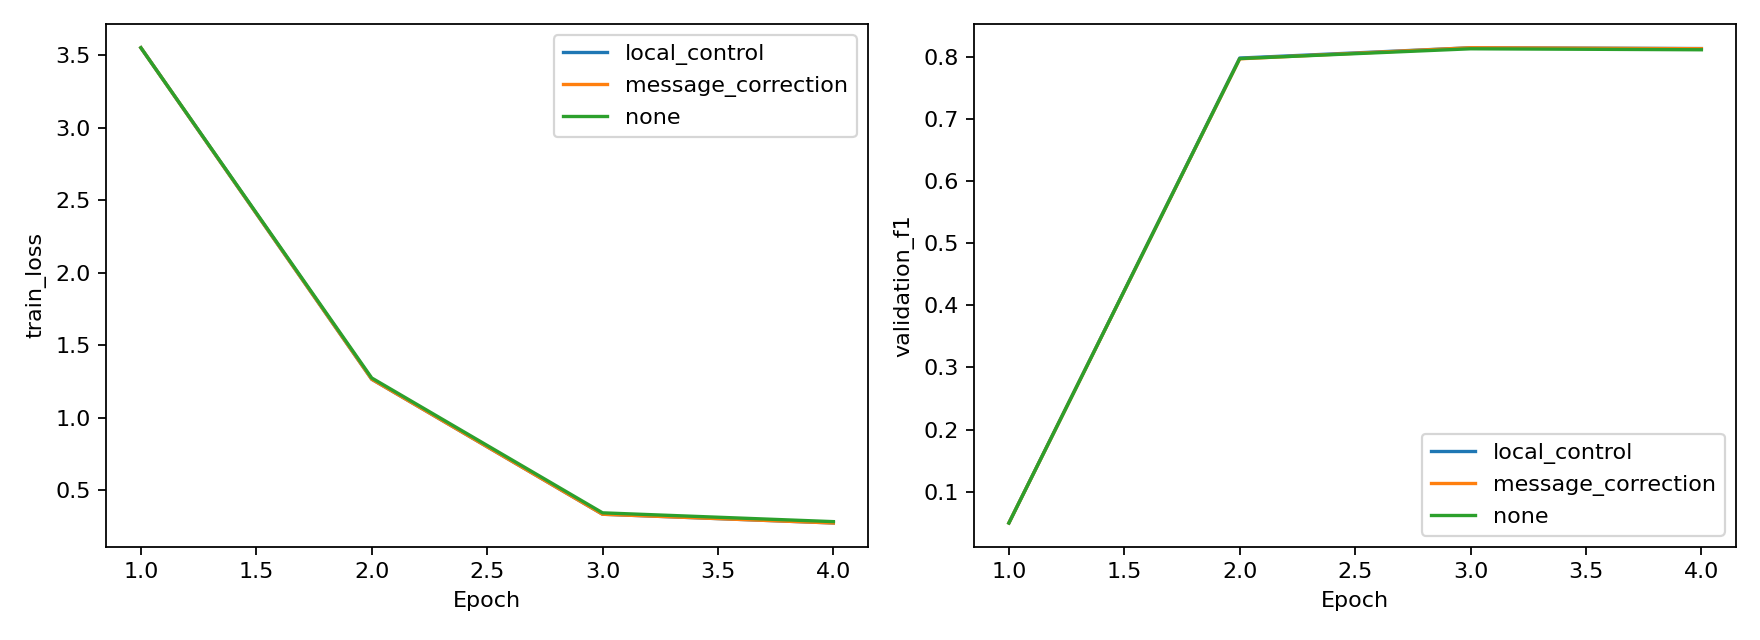

The file beside this chart, header and first rows:
arm, subject, seed, epoch, train_loss, train_accuracy, validation_loss, validation_f1, validation_accuracy, lr, train_seconds, peak_cuda_allocated_mb
local_control, 2, 13, 1, 3.553, 0.03842, 3.462, 0.04933, 0.09272, 8.117467834803575e-05, 3.409, 50.09
local_control, 2, 13, 2, 1.264, 0.717, 0.5212, 0.7987, 0.8961, 2.8306529985991653e-05, 3.396, 50.09
local_control, 2, 13, 3, 0.3323, 0.9399, 0.4018, 0.8153, 0.9035, 1e-09, 3.336, 50.09
local_control, 2, 13, 4, 0.2719, 0.9523, 0.4055, 0.814, 0.9017, 2.8306529985991643e-05, 3.593, 50.09
message_correction, 2, 13, 1, 3.553, 0.03842, 3.462, 0.04932, 0.09272, 8.117467834803575e-05, 5.148, 68.36
message_correction, 2, 13, 2, 1.265, 0.7171, 0.5215, 0.7975, 0.8948, 2.8306529985991653e-05, 5.376, 68.36
message_correction, 2, 13, 3, 0.3323, 0.94, 0.4017, 0.8153, 0.9035, 1e-09, 5.122, 68.36
message_correction, 2, 13, 4, 0.2718, 0.9521, 0.4057, 0.8137, 0.9017, 2.8306529985991643e-05, 5.031, 68.36
none, 2, 13, 1, 3.553, 0.03842, 3.462, 0.04932, 0.09272, 8.117467834803575e-05, 3.44, 46.14
none, 2, 13, 2, 1.273, 0.715, 0.5309, 0.7979, 0.8936, 2.8306529985991653e-05, 2.983, 46.14
none, 2, 13, 3, 0.342, 0.9381, 0.4096, 0.8137, 0.9023, 1e-09, 2.983, 46.14
none, 2, 13, 4, 0.2812, 0.9499, 0.4136, 0.8121, 0.9011, 2.8306529985991643e-05, 3.225, 46.14
